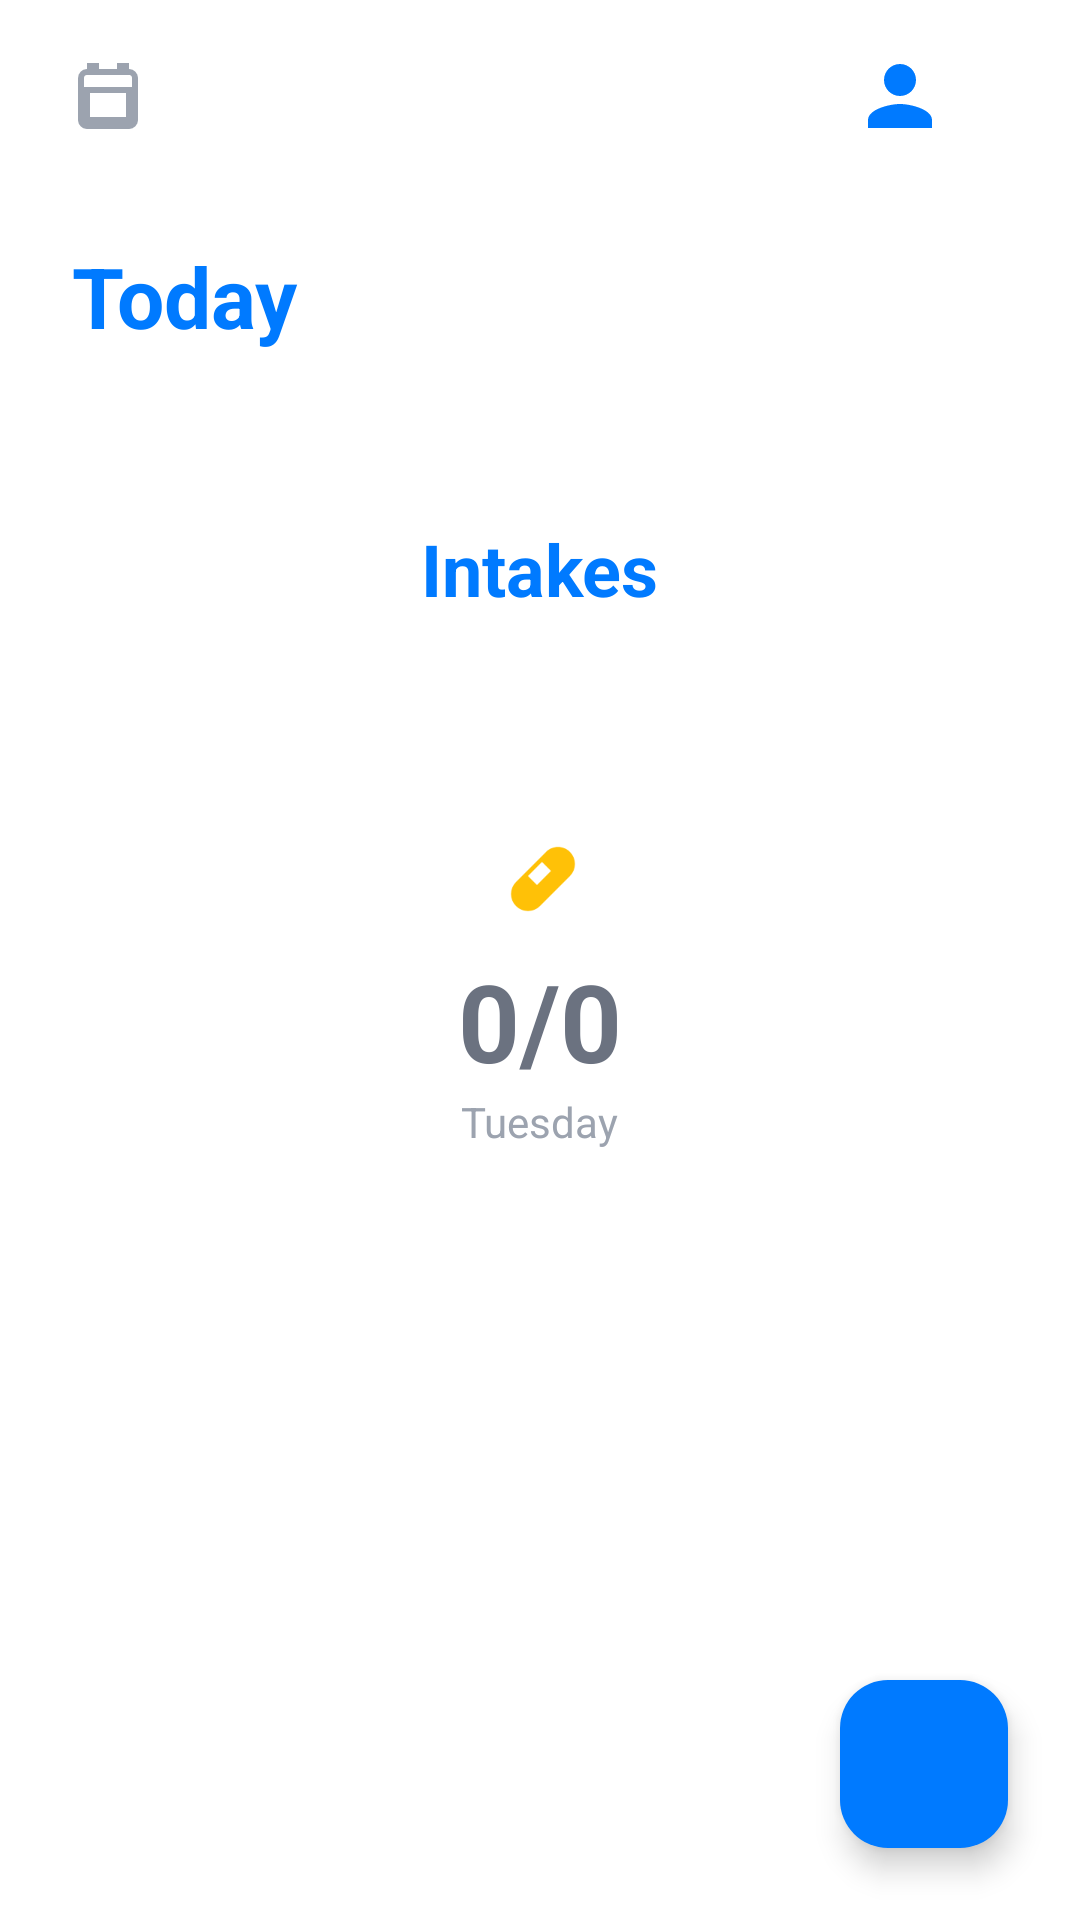

Android layout source for this screen:
<!-- AndroidManifest.xml: application theme Theme.MediTrack -->
<!-- res/layout/activity_main.xml -->
<?xml version="1.0" encoding="utf-8"?>
<androidx.coordinatorlayout.widget.CoordinatorLayout xmlns:android="http://schemas.android.com/apk/res/android"
    xmlns:app="http://schemas.android.com/apk/res-auto"
    android:layout_width="match_parent"
    android:layout_height="match_parent"
    android:background="@color/white">

    <com.google.android.material.appbar.AppBarLayout
        android:layout_width="match_parent"
        android:layout_height="wrap_content"
        android:background="@color/white"
        app:elevation="0dp">

        <androidx.appcompat.widget.Toolbar
            android:id="@+id/toolbar"
            android:layout_width="match_parent"
            android:layout_height="?attr/actionBarSize"
            android:paddingHorizontal="16dp">

            <RelativeLayout
                android:layout_width="match_parent"
                android:layout_height="match_parent">

                
                <ImageView
                    android:id="@+id/btn_calendar_top"
                    android:layout_width="40dp"
                    android:layout_height="40dp"
                    android:padding="8dp"
                    android:src="@drawable/ic_calendar_top"
                    android:layout_centerVertical="true"
                    android:background="?attr/selectableItemBackgroundBorderless" />

                
                <LinearLayout
                    android:layout_width="wrap_content"
                    android:layout_height="wrap_content"
                    android:layout_alignParentEnd="true"
                    android:layout_centerVertical="true"
                    android:orientation="horizontal">

                    <ImageView
                        android:id="@+id/btn_profile"
                        android:layout_width="40dp"
                        android:layout_height="40dp"
                        android:src="@drawable/ic_profile"
                        android:padding="4dp"
                        android:background="?attr/selectableItemBackgroundBorderless"
                        android:layout_marginEnd="8dp" />

                </LinearLayout>
            </RelativeLayout>
        </androidx.appcompat.widget.Toolbar>
    </com.google.android.material.appbar.AppBarLayout>

    <FrameLayout
        android:layout_width="match_parent"
        android:layout_height="match_parent"
        app:layout_behavior="@string/appbar_scrolling_view_behavior">

        
        <androidx.core.widget.NestedScrollView
            android:id="@+id/layout_dashboard"
            android:layout_width="match_parent"
            android:layout_height="match_parent"
            android:paddingHorizontal="24dp"
            android:paddingTop="16dp"
            android:visibility="visible">

            <LinearLayout
                android:layout_width="match_parent"
                android:layout_height="wrap_content"
                android:orientation="vertical">

                
                <TextView
                    android:layout_width="wrap_content"
                    android:layout_height="wrap_content"
                    android:text="Today"
                    android:textSize="28sp"
                    android:textStyle="bold"
                    android:textColor="@color/primary"
                    android:layout_marginBottom="24dp" />

                
                <androidx.recyclerview.widget.RecyclerView
                    android:id="@+id/rv_calendar"
                    android:layout_width="match_parent"
                    android:layout_height="wrap_content"
                    android:orientation="horizontal"
                    android:layout_marginBottom="32dp" />

                
                <TextView
                    android:layout_width="wrap_content"
                    android:layout_height="wrap_content"
                    android:text="Intakes"
                    android:textSize="24sp"
                    android:textStyle="bold"
                    android:textColor="@color/primary"
                    android:layout_gravity="center"
                    android:layout_marginBottom="24dp" />

                <FrameLayout
                    android:layout_width="200dp"
                    android:layout_height="200dp"
                    android:layout_gravity="center"
                    android:layout_marginBottom="48dp">
                    
                    
                    <View
                        android:layout_width="match_parent"
                        android:layout_height="match_parent"
                        android:background="@drawable/bg_circle_grey"
                        android:backgroundTint="#F0F8FF" /> 

                    <com.google.android.material.progressindicator.CircularProgressIndicator
                        android:id="@+id/progress_bar"
                        android:layout_width="match_parent"
                        android:layout_height="match_parent"
                        android:layout_gravity="center"
                        app:indicatorSize="200dp"
                        app:trackThickness="10dp"
                        app:trackColor="@android:color/transparent"
                        app:indicatorColor="@color/primary"
                        android:max="100"
                        android:progress="0" 
                        app:indicatorDirectionCircular="clockwise"/>

                    <LinearLayout
                        android:layout_width="wrap_content"
                        android:layout_height="wrap_content"
                        android:layout_gravity="center"
                        android:gravity="center"
                        android:orientation="vertical">

                        <ImageView
                            android:layout_width="32dp"
                            android:layout_height="32dp"
                            android:src="@drawable/ic_medicine" 
                            android:layout_marginBottom="8dp"
                            app:tint="@color/colorYellow"/> 
                            
                        
                        <TextView
                            android:id="@+id/tv_progress_text"
                            android:layout_width="wrap_content"
                            android:layout_height="wrap_content"
                            android:text="0/0"
                            android:textSize="36sp"
                            android:textStyle="bold"
                            android:textColor="@color/text_secondary" />
                            

                        <TextView
                            android:id="@+id/tv_current_day"
                            android:layout_width="wrap_content"
                            android:layout_height="wrap_content"
                            android:text="Tuesday"
                            android:textColor="@color/text_hint"
                            android:textSize="14sp" />
                    </LinearLayout>
                </FrameLayout>

                
                <androidx.recyclerview.widget.RecyclerView
                    android:id="@+id/rv_medicines"
                    android:layout_width="match_parent"
                    android:layout_height="wrap_content"
                    android:nestedScrollingEnabled="false"
                    android:layout_marginBottom="80dp"/>

            </LinearLayout>
        </androidx.core.widget.NestedScrollView>

        
        <LinearLayout
            android:id="@+id/layout_empty_state"
            android:layout_width="match_parent"
            android:layout_height="match_parent"
            android:orientation="vertical"
            android:gravity="center"
            android:padding="32dp"
            android:visibility="gone"
            android:background="@color/white">

            <ImageView
                android:layout_width="200dp"
                android:layout_height="200dp"
                android:src="@drawable/ic_snooze" 
                android:layout_marginBottom="32dp"/>
                

            <TextView
                android:layout_width="wrap_content"
                android:layout_height="wrap_content"
                android:text="Manage your meds"
                android:textSize="24sp"
                android:textStyle="bold"
                android:textColor="@color/primary"
                android:layout_marginBottom="16dp" />

            <TextView
                android:layout_width="wrap_content"
                android:layout_height="wrap_content"
                android:text="Add your meds to be reminded on\ntime and track your health"
                android:textSize="16sp"
                android:textColor="@color/text_hint"
                android:gravity="center"
                android:layout_marginBottom="64dp" />

            <com.google.android.material.button.MaterialButton
                android:id="@+id/btn_add_med_empty"
                android:layout_width="match_parent"
                android:layout_height="60dp"
                android:text="Add medicine"
                android:textSize="18sp"
                android:textStyle="bold"
                app:cornerRadius="12dp"
                android:layout_marginBottom="32dp"
                app:backgroundTint="@color/colorYellow"/>

            <TextView
                android:id="@+id/tv_sign_out"
                android:layout_width="wrap_content"
                android:layout_height="wrap_content"
                android:text="Sign out"
                android:textColor="@color/colorRed"
                android:textSize="16sp"
                android:padding="8dp"/>

        </LinearLayout>

        
        <com.google.android.material.floatingactionbutton.FloatingActionButton
            android:id="@+id/fab_add"
            android:layout_width="wrap_content"
            android:layout_height="wrap_content"
            android:layout_gravity="bottom|end"
            android:layout_margin="24dp"
            android:src="@drawable/ic_add"
            app:backgroundTint="@color/primary"
            app:tint="@android:color/white"
            app:shapeAppearanceOverlay="@style/ShapeAppearanceOverlay.App.CornerSize16dp" /> 
            

    </FrameLayout>
</androidx.coordinatorlayout.widget.CoordinatorLayout>
<!-- resources referenced by this layout -->
<resources>
  <color name="colorRed">#FF3B30</color>
  <color name="colorYellow">#FFC107</color>
  <color name="primary">#007AFF</color>
  <color name="text_hint">#9CA3AF</color>
  <color name="text_secondary">#6B7280</color>
  <color name="white">#FFFFFF</color>
  <!-- drawable ic_calendar_top (drawable) -->
  <vector xmlns:android="http://schemas.android.com/apk/res/android"
      android:width="24dp"
      android:height="24dp"
      android:viewportWidth="24"
      android:viewportHeight="24"
      android:tint="@color/text_hint">
      <path
          android:fillColor="@android:color/transparent"
          android:strokeColor="@color/text_hint"
          android:strokeWidth="2"
          android:pathData="M19,4h-1V2h-2v2H8V2H6v2H5C3.89,4 3.01,4.9 3.01,6L3,20c0,1.1 0.89,2 2,2h14c1.1,0 2,-0.9 2,-2V6c0,-1.1 -0.9,-2 -2,-2zM19,20H5V10h14v10z"/>
  </vector>
  <!-- drawable ic_medicine (drawable) -->
  <vector xmlns:android="http://schemas.android.com/apk/res/android"
      android:width="24dp"
      android:height="24dp"
      android:viewportWidth="24"
      android:viewportHeight="24"
      android:tint="@color/primary">
      <path
          android:fillColor="@android:color/white"
          android:pathData="M19.5,6c-1.66,-1.66 -4.34,-1.66 -6,0l-7.5,7.5c-1.66,1.66 -1.66,4.34 0,6c1.66,1.66 4.34,1.66 6,0l7.5,-7.5c1.66,-1.66 1.66,-4.34 0,-6zM11.25,14.25l-2.25,-2.25 3.5,-3.5 2.25,2.25 -3.5,3.5z"/>
  </vector>
  <!-- drawable ic_profile (drawable) -->
  <?xml version="1.0" encoding="utf-8"?>
  <vector xmlns:android="http://schemas.android.com/apk/res/android"
      android:width="24dp"
      android:height="24dp"
      android:viewportWidth="24"
      android:viewportHeight="24"
      android:tint="@color/primary">
    <path
        android:fillColor="@android:color/white"
        android:pathData="M12,12c2.21,0 4,-1.79 4,-4s-1.79,-4 -4,-4 -4,1.79 -4,4 1.79,4 4,4zM12,14c-2.67,0 -8,1.34 -8,4v2h16v-2c0,-2.66 -5.33,-4 -8,-4z"/>
  </vector>
  <!-- drawable ic_snooze (drawable) -->
  <?xml version="1.0" encoding="utf-8"?>
  <vector xmlns:android="http://schemas.android.com/apk/res/android"
      android:width="24dp"
      android:height="24dp"
      android:viewportWidth="24"
      android:viewportHeight="24"
      android:tint="@color/warning">
      <path
          android:fillColor="@android:color/white"
          android:pathData="M7.58,4.08L6.15,2.65C3.75,4.48 2.17,7.3 2.03,10.5h2c0.15,-2.65 1.51,-4.97 3.55,-6.42zM19.97,10.5h2c-0.15,-3.2 -1.73,-6.02 -4.12,-7.85l-1.42,1.43c2.02,1.45 3.39,3.77 3.54,6.42zM18,11c0,-3.07 -1.64,-5.64 -4.5,-6.32V4c0,-0.83 -0.67,-1.5 -1.5,-1.5s-1.5,0.67 -1.5,1.5v0.68C7.63,5.36 6,7.92 6,11v5l-2,2v1h16v-1l-2,-2v-5zM12,22c0.14,0 0.27,-0.01 0.4,-0.04 0.65,-0.14 1.18,-0.58 1.44,-1.18 0.1,-0.24 0.15,-0.5 0.15,-0.78h-4c0.01,1.1 0.9,2 2.01,2z"/>
  </vector>
  <style name="ShapeAppearanceOverlay.App.CornerSize16dp" parent="">
          <item name="cornerSize">16dp</item>
      </style>
  <style name="Theme.MediTrack" parent="Base.Theme.MediTrack" />
  <color name="warning">#F59E0B</color>
  <style name="Base.Theme.MediTrack" parent="Theme.Material3.Light.NoActionBar">
          <item name="colorPrimary">@color/primary</item>
          <item name="colorPrimaryDark">@color/primary_dark</item>
          <item name="colorAccent">@color/accent</item>
          <item name="android:windowBackground">@color/background</item>
          <item name="android:textColorPrimary">@color/text_primary</item>
          <item name="android:textColorSecondary">@color/text_secondary</item>
          <item name="android:navigationBarColor">@color/background</item>
          <item name="android:statusBarColor">@color/background</item>
          <item name="android:windowLightStatusBar">true</item>
      </style>
  <color name="primary_dark">#005BB5</color>
  <color name="accent">#22C55E</color>
  <color name="background">#FFFFFF</color>
  <color name="text_primary">#0F172A</color>
</resources>
